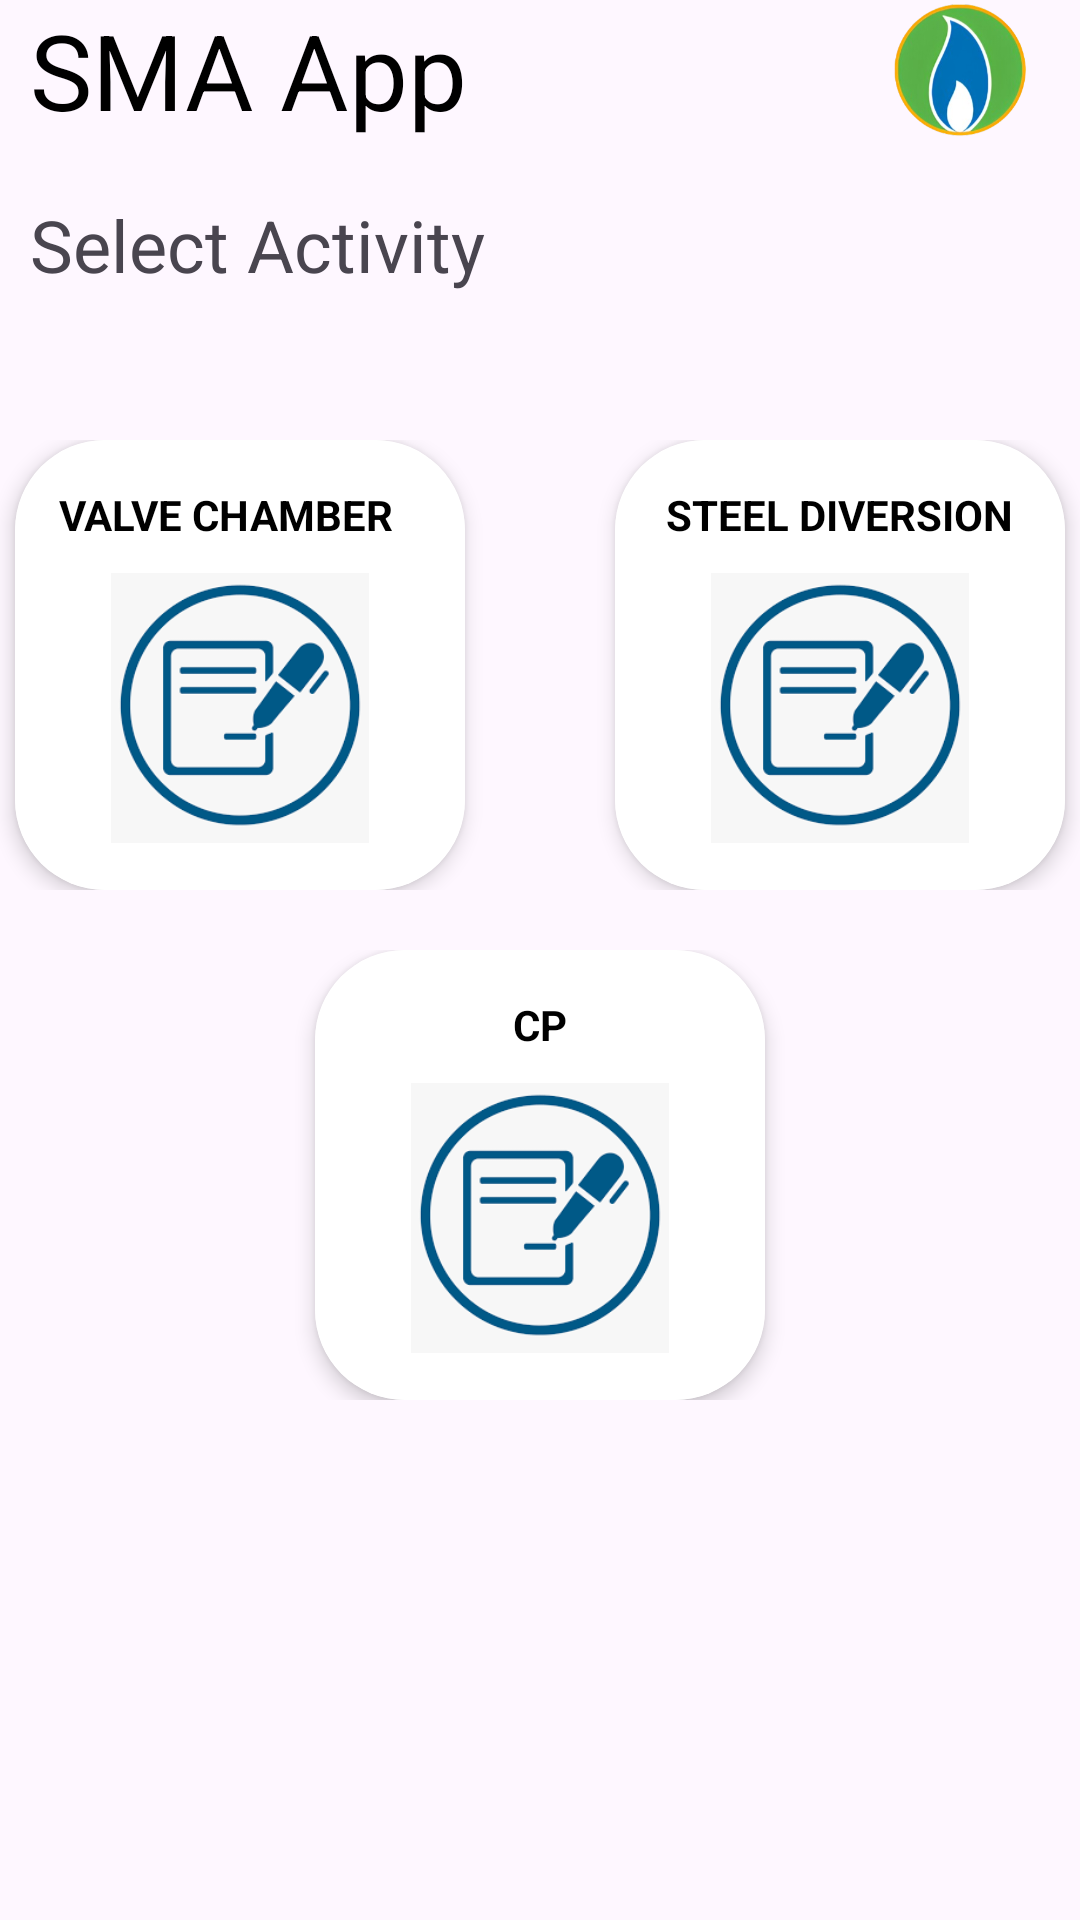

Write the Android layout XML for this screen, with the resource values it uses.
<!-- AndroidManifest.xml: application theme Theme.Valve -->
<!-- res/layout/activity_selection.xml -->
<?xml version="1.0" encoding="utf-8"?>
<LinearLayout xmlns:android="http://schemas.android.com/apk/res/android"
    xmlns:app="http://schemas.android.com/apk/res-auto"
    android:layout_width="match_parent"
    android:layout_height="match_parent"
    android:orientation="vertical">

    <LinearLayout
        android:layout_width="match_parent"
        android:layout_height="wrap_content"
        android:orientation="horizontal">

        <TextView
            android:id="@+id/textView2"
            android:layout_width="wrap_content"
            android:layout_height="wrap_content"
            android:layout_marginStart="10dp"
            android:layout_weight="1"
            android:text="SMA App"
            android:enabled="false"
            android:textColor="@color/black"
            android:textSize="35sp" />

        <ImageView
            android:layout_width="60dp"
            android:layout_height="match_parent"
            android:layout_marginEnd="10dp"
            android:src="@drawable/mgl_logo_only" />
    </LinearLayout>

    <LinearLayout
        android:layout_width="match_parent"
        android:layout_height="70dp"
        android:gravity="center"
        android:orientation="horizontal">

        <TextView
            android:id="@+id/textView"
            android:layout_width="wrap_content"
            android:layout_height="wrap_content"
            android:layout_marginStart="10dp"
            android:layout_weight="1"
            android:maxLines="2"
            android:text="Select Activity"
            android:textSize="24sp" />
    </LinearLayout>

    <LinearLayout
        android:layout_width="match_parent"
        android:layout_height="match_parent"

        android:orientation="vertical">

        <LinearLayout
            android:gravity="center"
            android:id="@+id/horizontal_ll"
            android:layout_width="match_parent"
            android:layout_height="wrap_content"
            android:layout_marginTop="30dp"
            android:orientation="horizontal">

            <androidx.cardview.widget.CardView
                android:id="@+id/request_card_view"
                android:layout_width="150dp"
                android:layout_height="150dp"
                android:layout_gravity="center"
                android:layout_marginLeft="30dp"
                android:layout_marginRight="50dp"
                android:padding="16dp"
                android:clickable="true"
                android:focusable="true"
                android:background="@drawable/selector_click_effect"
                app:cardCornerRadius="30dp"
                app:cardElevation="4dp">

                <LinearLayout
                    android:id="@+id/valve_cleaning_ll"
                    android:layout_width="150dp"
                    android:layout_height="match_parent"
                    android:background="@drawable/selector_click_effect"
                    android:clickable="true"
                    android:focusable="true"
                    android:gravity="center"
                    android:orientation="vertical">

                    <TextView
                        android:id="@+id/login_heading"
                        android:layout_width="wrap_content"
                        android:layout_height="wrap_content"
                        android:layout_marginStart="10dp"
                        android:layout_marginTop="10dp"
                        android:layout_marginEnd="15dp"
                        android:text="VALVE CHAMBER"
                        android:textAlignment="center"
                        android:textColor="@color/black"
                        android:textSize="14sp"
                        android:textStyle="bold" />

                    <ImageView
                        android:layout_width="90dp"
                        android:layout_height="90dp"
                        android:layout_marginTop="10dp"
                        android:layout_marginBottom="10dp"
                        android:src="@drawable/request" />

                </LinearLayout>
            </androidx.cardview.widget.CardView>

            <androidx.cardview.widget.CardView
                android:id="@+id/another_card_view"
                android:layout_width="150dp"
                android:layout_height="150dp"
                android:layout_gravity="center"
                android:padding="16dp"
                android:layout_marginRight="30dp"
                android:clickable="true"
                android:focusable="true"
                android:background="@drawable/selector_click_effect"
                app:cardCornerRadius="30dp"
                app:cardElevation="4dp">

                <LinearLayout
                    android:id="@+id/steel_diversion_ll"
                    android:layout_width="match_parent"
                    android:layout_height="match_parent"
                    android:background="@drawable/selector_click_effect"
                    android:clickable="true"
                    android:focusable="true"
                    android:gravity="center"
                    android:orientation="vertical">

                    <TextView
                        android:id="@+id/another_heading"
                        android:layout_width="wrap_content"
                        android:layout_height="wrap_content"
                        android:text="STEEL DIVERSION"
                        android:textAlignment="center"
                        android:textColor="@color/black"
                        android:textSize="14sp"
                        android:textStyle="bold" />

                    <ImageView
                        android:id="@+id/another_image"
                        android:layout_width="90dp"
                        android:layout_height="90dp"
                        android:layout_marginTop="10dp"
                        android:src="@drawable/request" />

                </LinearLayout>
            </androidx.cardview.widget.CardView>
        </LinearLayout>

        <LinearLayout
            android:id="@+id/horizontal_ll2"
            android:layout_width="match_parent"
            android:layout_height="wrap_content"
            android:layout_marginTop="20dp"
            android:gravity="center"
            android:orientation="horizontal">

            <androidx.cardview.widget.CardView
                android:id="@+id/another_card_view2"
                android:layout_width="150dp"
                android:layout_height="150dp"
                android:layout_gravity="center"
                android:padding="16dp"
                android:clickable="true"
                android:focusable="true"
                android:background="@drawable/selector_click_effect"
                app:cardCornerRadius="30dp"
                app:cardElevation="4dp">

                <LinearLayout
                    android:id="@+id/cp_ll"
                    android:layout_width="match_parent"
                    android:layout_height="match_parent"
                    android:background="@drawable/selector_click_effect"
                    android:clickable="true"
                    android:focusable="true"
                    android:gravity="center"
                    android:orientation="vertical">

                    <TextView
                        android:id="@+id/another_heading2"
                        android:layout_width="wrap_content"
                        android:layout_height="wrap_content"
                        android:text="CP"
                        android:textAlignment="center"
                        android:textColor="@color/black"
                        android:textSize="14sp"
                        android:textStyle="bold" />

                    <ImageView
                        android:id="@+id/another_image2"
                        android:layout_width="90dp"
                        android:layout_height="90dp"
                        android:layout_marginTop="10dp"
                        android:src="@drawable/request" />

                </LinearLayout>
            </androidx.cardview.widget.CardView>
        </LinearLayout>

    </LinearLayout>


</LinearLayout>
<!-- resources referenced by this layout -->
<resources>
  <color name="black">#FF000000</color>
  <!-- drawable mgl_logo_only: png bitmap (drawable, 57598 bytes) -->
  <!-- drawable request: png bitmap (drawable, 5067 bytes) -->
  <!-- drawable selector_click_effect (drawable) -->
  <?xml version="1.0" encoding="utf-8"?>
  <selector xmlns:android="http://schemas.android.com/apk/res/android">
      <item android:state_pressed="true" android:drawable="@color/colorPressed" />
      <item android:drawable="@color/colorNormal" />
  </selector>
  <style name="Theme.Valve" parent="Base.Theme.Valve" />
  <color name="colorPressed">#cccccc</color>
  <color name="colorNormal">#FFFFFFFF</color>
  <style name="Base.Theme.Valve" parent="Theme.Material3.DayNight.NoActionBar">
          
          
  
      </style>
</resources>
